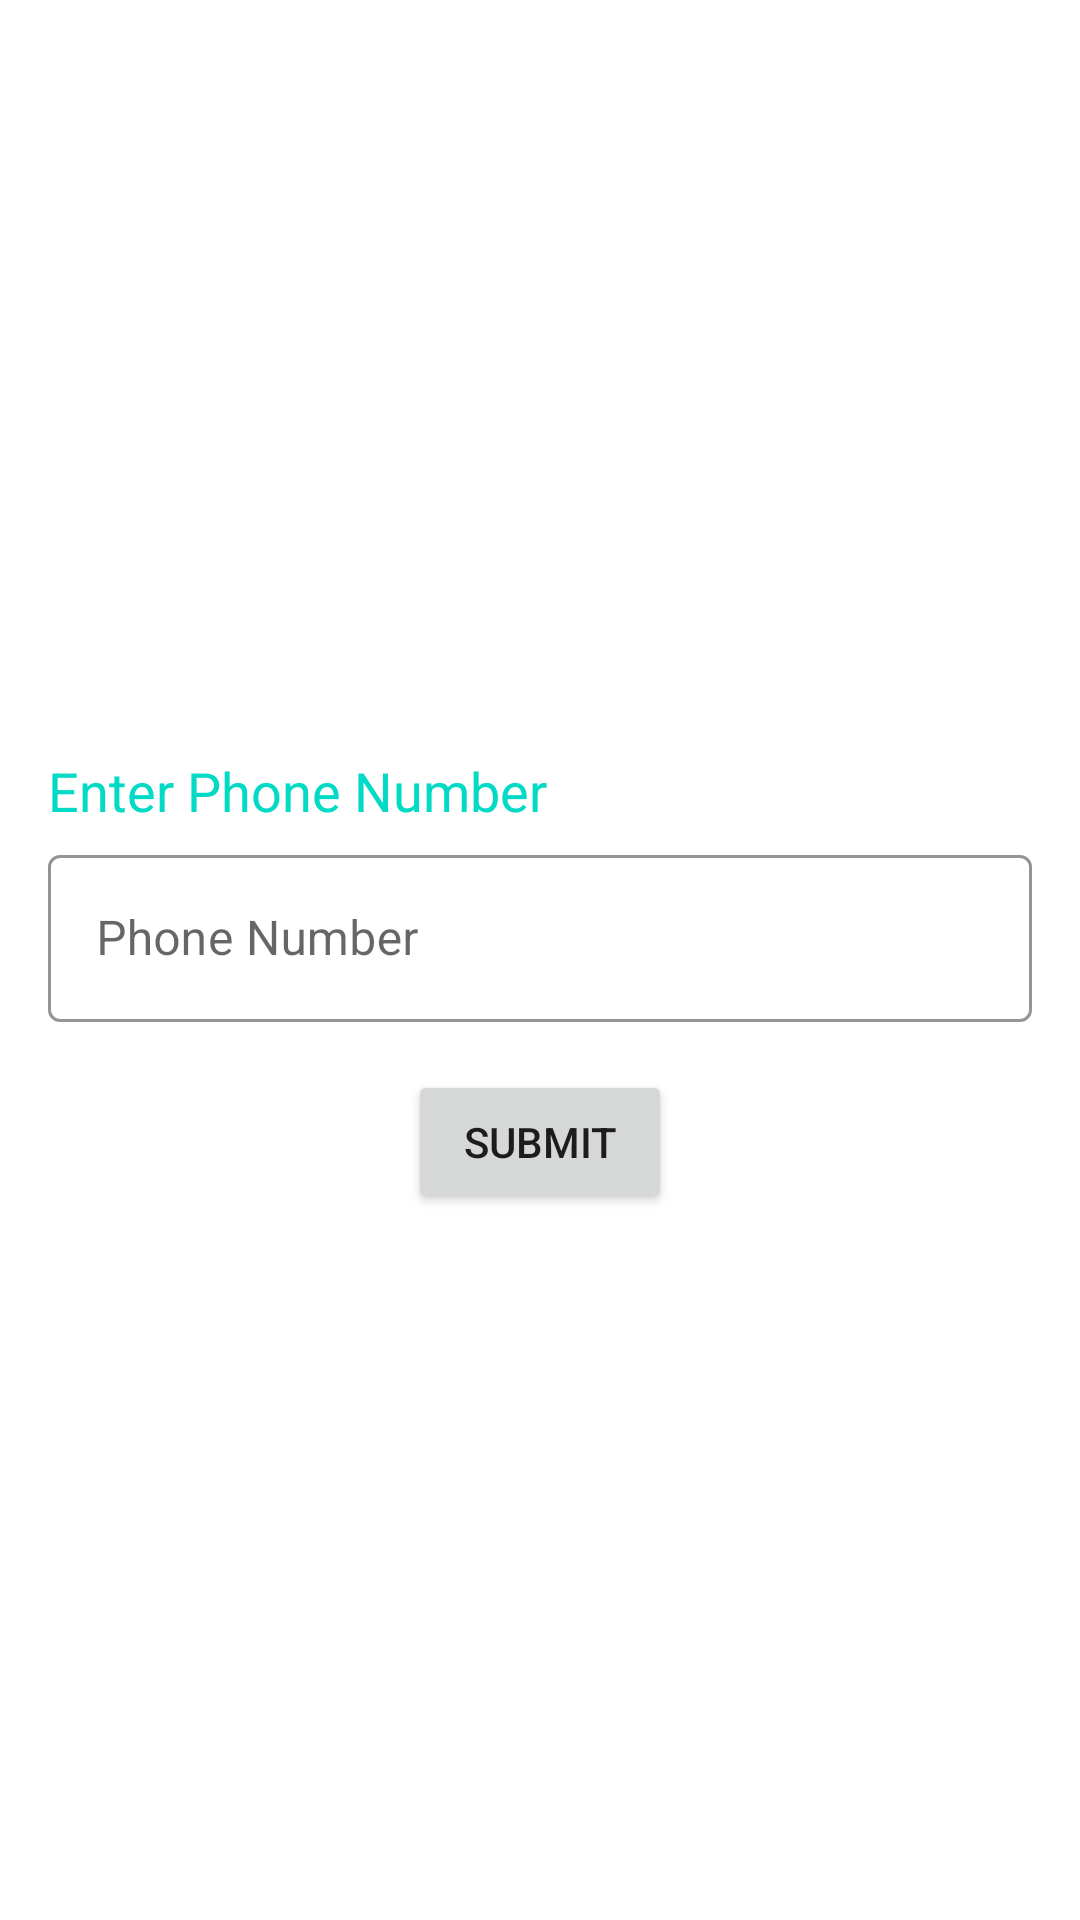

Android layout source for this screen:
<!-- AndroidManifest.xml: application theme Theme.ToDoList -->
<!-- res/layout/activity_login.xml -->
<?xml version="1.0" encoding="utf-8"?>
<androidx.constraintlayout.widget.ConstraintLayout xmlns:android="http://schemas.android.com/apk/res/android"
    xmlns:app="http://schemas.android.com/apk/res-auto"
    xmlns:tools="http://schemas.android.com/tools"
    android:layout_width="match_parent"
    android:layout_height="match_parent"
    tools:context=".activity.LoginActivity">

    <LinearLayout
        android:layout_width="match_parent"
        android:layout_height="wrap_content"
        android:orientation="vertical"
        app:layout_constraintBottom_toBottomOf="parent"
        app:layout_constraintEnd_toEndOf="parent"
        app:layout_constraintStart_toStartOf="parent"
        app:layout_constraintTop_toTopOf="parent">

        

        <TextView
            android:layout_width="wrap_content"
            android:layout_height="wrap_content"
            android:layout_marginStart="16dp"
            android:layout_marginTop="16dp"
            android:layout_marginEnd="16dp"
            android:layout_marginBottom="4dp"
            android:text="@string/enter_phone_number"
            android:textColor="@color/colorAccent"
            android:textSize="18sp" />

        <com.google.android.material.textfield.TextInputLayout
            android:id="@+id/titleInpLay"
            android:layout_width="match_parent"
            android:layout_height="wrap_content"
            android:layout_marginStart="16dp"
            android:layout_marginEnd="16dp"
            android:layout_marginBottom="16dp"
            android:hint="@string/phone_number"
            app:boxStrokeColor="@color/colorAccent"
            app:hintTextColor="@color/colorAccent">

            <EditText
                android:id="@+id/etPhoneNumber"
                android:layout_width="match_parent"
                android:layout_height="wrap_content"
                android:ems="10"
                android:inputType="phone" />
        </com.google.android.material.textfield.TextInputLayout>

        <Button
            android:id="@+id/btnSendVerificationCode"
            android:layout_width="wrap_content"
            android:layout_height="wrap_content"
            android:layout_gravity="center"
            android:text="@string/submit" />

        

        <LinearLayout
            android:id="@+id/verify_layout"
            android:layout_width="match_parent"
            android:layout_height="wrap_content"
            android:layout_margin="16dp"
            android:orientation="vertical"
            android:visibility="gone">

            <TextView
                android:layout_width="wrap_content"
                android:layout_height="wrap_content"
                android:layout_marginStart="16dp"
                android:layout_marginTop="16dp"
                android:layout_marginBottom="4dp"
                android:layout_marginEnd="16dp"
                android:text="@string/enter_verification_code"
                android:textColor="@color/colorAccent"
                android:textSize="18sp" />

            <com.google.android.material.textfield.TextInputLayout
                android:id="@+id/taskInpLay"
                android:layout_width="match_parent"
                android:layout_height="wrap_content"
                android:layout_marginStart="16dp"
                android:hint="@string/verification_code"
                android:layout_marginEnd="16dp"
                android:layout_marginBottom="16dp"
                app:boxStrokeColor="@color/colorAccent"
                app:hintTextColor="@color/colorAccent">

                <EditText
                    android:id="@+id/etVerificationCode"
                    android:layout_width="match_parent"
                    android:layout_height="wrap_content"
                    android:inputType="number" />
            </com.google.android.material.textfield.TextInputLayout>

            <Button
                android:id="@+id/btnVerifyCode"
                android:layout_width="wrap_content"
                android:layout_height="wrap_content"
                android:layout_gravity="center"
                android:text="@string/verify" />
        </LinearLayout>

    </LinearLayout>
</androidx.constraintlayout.widget.ConstraintLayout>
<!-- resources referenced by this layout -->
<resources>
  <string name="enter_phone_number">Enter Phone Number</string>
  <string name="enter_verification_code">Enter Verification Code</string>
  <string name="phone_number">Phone Number</string>
  <string name="submit">Submit</string>
  <string name="verification_code">Verification Code</string>
  <string name="verify">Verify</string>
  <style name="Theme.ToDoList" parent="Theme.MaterialComponents.Light.NoActionBar">
          
          <item name="colorPrimary">@color/colorPrimary</item>
          <item name="colorPrimaryDark">@color/colorPrimaryDark</item>
          <item name="colorSecondary">@color/colorAccent</item>
          <item name="textInputStyle">@style/Widget.MaterialComponents.TextInputLayout.OutlinedBox</item>
      </style>
  <!-- not gathered from this repository: default colours our renderer supplied (Android Studio template values) -->
  <color name="colorPrimary">#FF6200EE</color>
  <color name="colorPrimaryDark">#FF3700B3</color>
  <color name="colorAccent">#FF03DAC5</color>
</resources>
